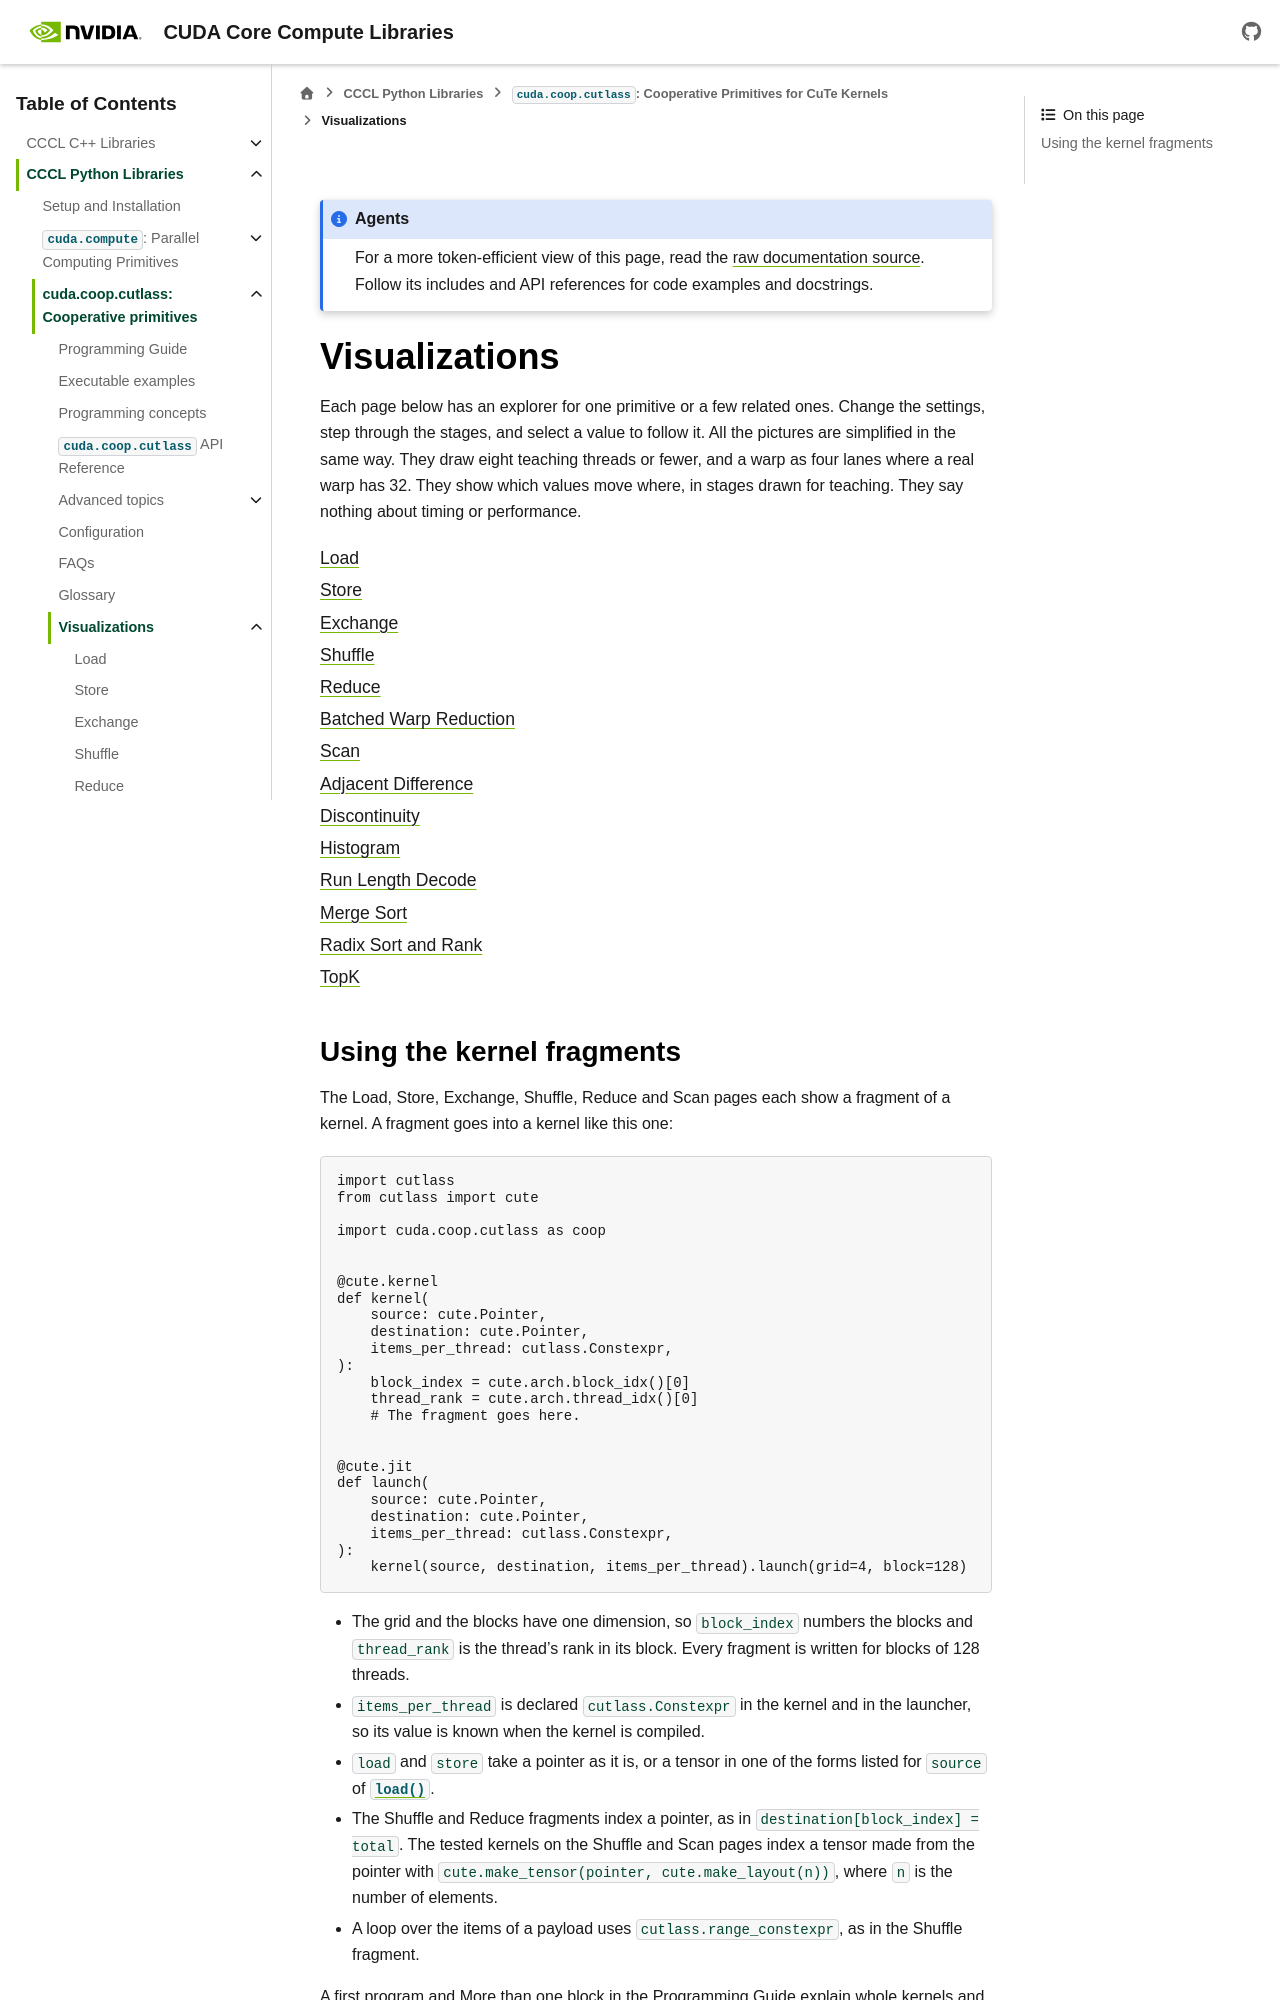

repository: NVIDIA/cccl · page: docs/unstable/python/coop_cutlass/visualizations/index.html · generator: sphinx

.. SPDX-FileCopyrightText: Copyright (c) 2026 NVIDIA CORPORATION & AFFILIATES. All rights reserved.
.. SPDX-License-Identifier: Apache-2.0 WITH LLVM-exception

.. _coop-visualizations:

Visualizations
==============

Each page below has an explorer for one primitive or a few related ones.
Change the settings, step through the stages, and select a value to follow
it. All the pictures are simplified in the same way. They draw eight
teaching threads or fewer, and a warp as four lanes where a real warp has
32. They show which values move where, in stages drawn for teaching. They
say nothing about timing or performance.

.. toctree::
   :maxdepth: 1

   load
   store
   exchange
   shuffle
   reduce
   reduce-batched
   scan
   adjacent-difference
   discontinuity
   histogram
   run-length-decode
   merge-sort
   radix
   topk

.. _coop-visualization-kernels:
